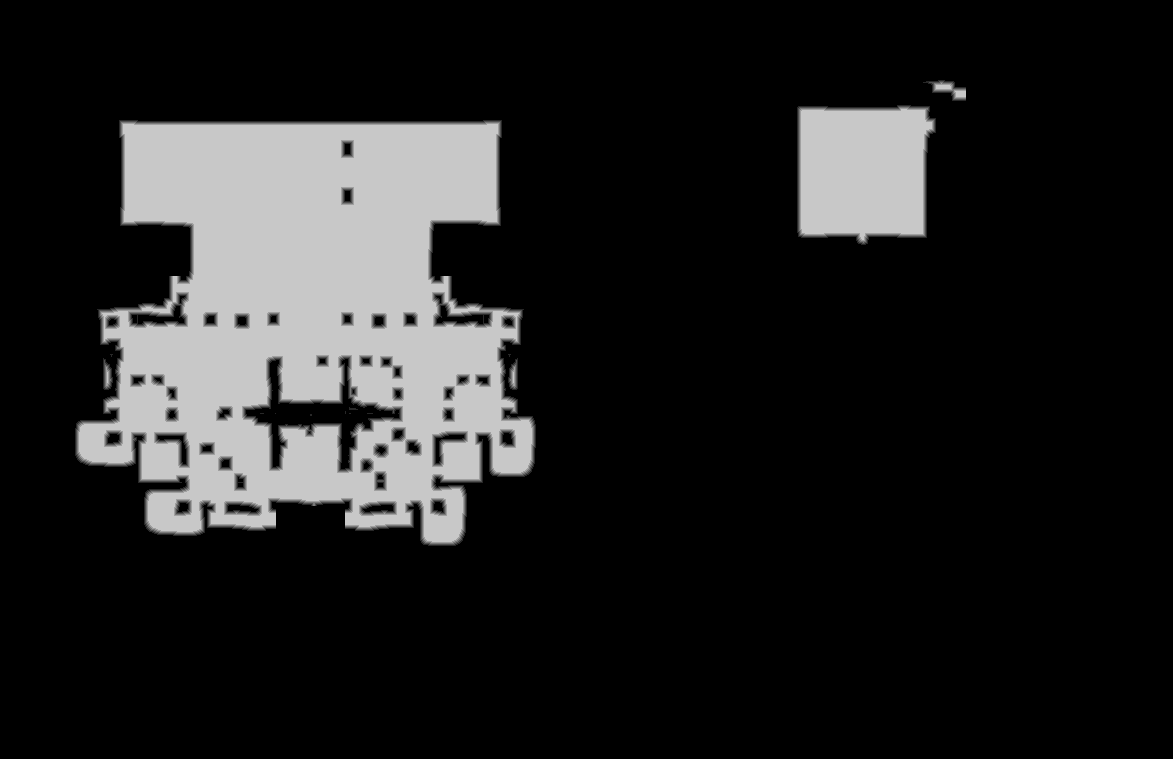

Source data for this figure (header and first rows):
source	tdt_hull ranged
truth	truth_3efd4698bf0.tsv
width	1173
height	759
nibble	0	730965
nibble	1	6409
nibble	2	6645
nibble	3	6912
nibble	4	7167
nibble	5	132209
